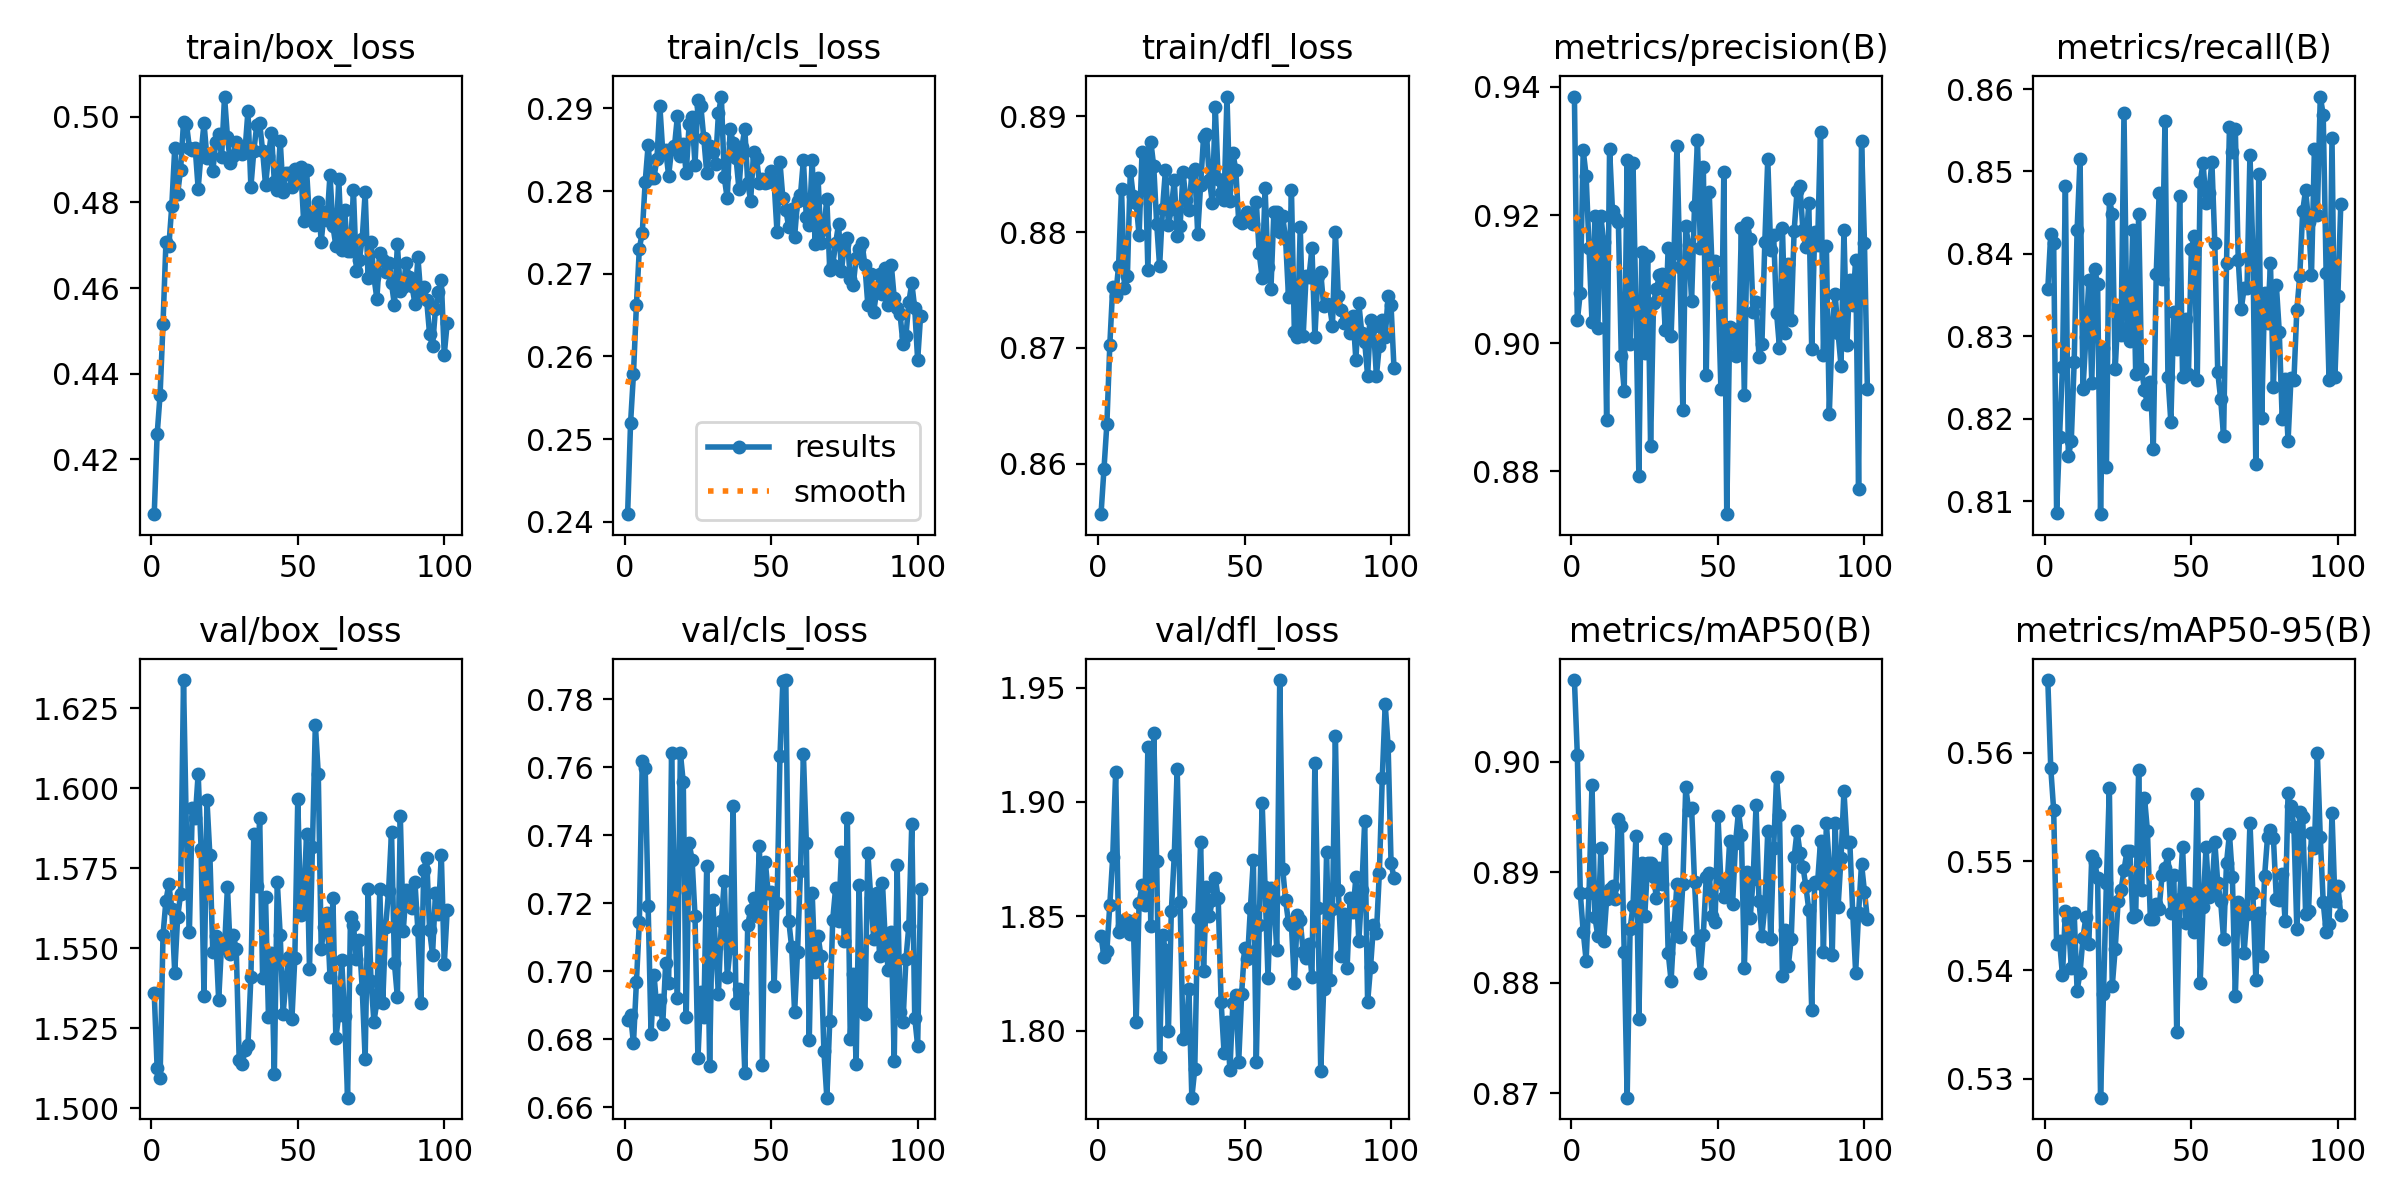

The data file committed next to this chart (first rows):
epoch, train/box_loss, train/cls_loss, train/dfl_loss, metrics/precision(B), metrics/recall(B), metrics/mAP50(B), metrics/mAP50-95(B), val/box_loss, val/cls_loss, val/dfl_loss, lr/pg0, lr/pg1, lr/pg2
1, 0.4071, 0.2409, 0.8557, 0.9385, 0.8358, 0.9074, 0.5667, 1.536, 0.6855, 1.841, 0.0003235, 0.0003235, 0.0003235
2, 0.4258, 0.2519, 0.8595, 0.9036, 0.8424, 0.9006, 0.5586, 1.512, 0.687, 1.832, 0.0006552, 0.0006552, 0.0006552
3, 0.435, 0.2579, 0.8634, 0.9078, 0.8413, 0.8881, 0.5547, 1.509, 0.6787, 1.835, 0.0009853, 0.0009853, 0.0009853
4, 0.4516, 0.2662, 0.8702, 0.9301, 0.8086, 0.8846, 0.5424, 1.554, 0.6967, 1.855, 0.0009926, 0.0009926, 0.0009926
5, 0.4707, 0.273, 0.8753, 0.9261, 0.8178, 0.882, 0.5427, 1.565, 0.7143, 1.876, 0.0009901, 0.0009901, 0.0009901
6, 0.4698, 0.275, 0.8744, 0.9148, 0.8263, 0.8882, 0.5395, 1.57, 0.7619, 1.913, 0.0009876, 0.0009876, 0.0009876
7, 0.4792, 0.2811, 0.8771, 0.9033, 0.8482, 0.8979, 0.5454, 1.562, 0.7598, 1.843, 0.0009851, 0.0009851, 0.0009851
8, 0.4926, 0.2855, 0.8837, 0.9198, 0.8155, 0.8859, 0.5446, 1.542, 0.7193, 1.846, 0.0009827, 0.0009827, 0.0009827
9, 0.4821, 0.2816, 0.8752, 0.9023, 0.8173, 0.8842, 0.5402, 1.56, 0.6815, 1.849, 0.0009802, 0.0009802, 0.0009802
10, 0.4877, 0.2816, 0.8762, 0.9198, 0.8269, 0.8922, 0.5453, 1.567, 0.6989, 1.848, 0.0009777, 0.0009777, 0.0009777
11, 0.4987, 0.2839, 0.8853, 0.9158, 0.8429, 0.8838, 0.5381, 1.634, 0.6888, 1.842, 0.0009752, 0.0009752, 0.0009752
12, 0.4984, 0.2903, 0.8831, 0.888, 0.8515, 0.8875, 0.5398, 1.585, 0.6914, 1.848, 0.0009728, 0.0009728, 0.0009728
13, 0.4928, 0.2847, 0.8825, 0.9304, 0.8236, 0.8885, 0.5429, 1.555, 0.6845, 1.804, 0.0009703, 0.0009703, 0.0009703
14, 0.4923, 0.285, 0.8797, 0.9206, 0.8299, 0.8888, 0.5449, 1.594, 0.7025, 1.856, 0.0009678, 0.0009678, 0.0009678
15, 0.4927, 0.2818, 0.8869, 0.9195, 0.8368, 0.8876, 0.5424, 1.591, 0.6966, 1.864, 0.0009654, 0.0009654, 0.0009654
16, 0.4833, 0.285, 0.8867, 0.9189, 0.8244, 0.8948, 0.5504, 1.605, 0.7641, 1.855, 0.0009629, 0.0009629, 0.0009629
17, 0.4916, 0.2854, 0.8767, 0.898, 0.8382, 0.8942, 0.5499, 1.581, 0.7233, 1.924, 0.0009604, 0.0009604, 0.0009604
18, 0.4985, 0.289, 0.8878, 0.8926, 0.8363, 0.8828, 0.5484, 1.535, 0.6922, 1.846, 0.0009579, 0.0009579, 0.0009579
19, 0.4904, 0.2843, 0.8857, 0.9286, 0.8084, 0.8696, 0.5283, 1.596, 0.7642, 1.93, 0.0009555, 0.0009555, 0.0009555
20, 0.4912, 0.2857, 0.8807, 0.8998, 0.8286, 0.8849, 0.5378, 1.579, 0.7555, 1.874, 0.000953, 0.000953, 0.000953
21, 0.4873, 0.2821, 0.877, 0.9281, 0.8142, 0.887, 0.548, 1.549, 0.6865, 1.789, 0.0009505, 0.0009505, 0.0009505
22, 0.4941, 0.2881, 0.882, 0.9053, 0.8466, 0.8933, 0.5567, 1.554, 0.7376, 1.842, 0.000948, 0.000948, 0.000948
23, 0.4961, 0.289, 0.8854, 0.8793, 0.8449, 0.8767, 0.5385, 1.534, 0.7328, 1.835, 0.0009455, 0.0009455, 0.0009455
24, 0.4907, 0.2832, 0.8806, 0.9143, 0.826, 0.8909, 0.542, 1.551, 0.7163, 1.8, 0.0009431, 0.0009431, 0.0009431
25, 0.5048, 0.291, 0.882, 0.8984, 0.8332, 0.886, 0.5463, 1.55, 0.6743, 1.852, 0.0009406, 0.0009406, 0.0009406
26, 0.4953, 0.2902, 0.8845, 0.9136, 0.8302, 0.8908, 0.5474, 1.569, 0.694, 1.877, 0.0009381, 0.0009381, 0.0009381
27, 0.4891, 0.2864, 0.8797, 0.8839, 0.8571, 0.8908, 0.5492, 1.548, 0.6864, 1.915, 0.0009357, 0.0009357, 0.0009357
28, 0.4909, 0.2822, 0.8806, 0.9063, 0.8311, 0.8895, 0.5509, 1.554, 0.7309, 1.856, 0.0009332, 0.0009332, 0.0009332
29, 0.4941, 0.2855, 0.8851, 0.9084, 0.8295, 0.8877, 0.551, 1.55, 0.6722, 1.796, 0.0009307, 0.0009307, 0.0009307
30, 0.4929, 0.2847, 0.8827, 0.9106, 0.8429, 0.8904, 0.5449, 1.515, 0.7208, 1.798, 0.0009282, 0.0009282, 0.0009282
31, 0.4913, 0.2833, 0.8819, 0.9108, 0.8255, 0.8889, 0.5451, 1.514, 0.7076, 1.818, 0.0009258, 0.0009258, 0.0009258
32, 0.4922, 0.2894, 0.8851, 0.902, 0.8448, 0.893, 0.5584, 1.518, 0.6932, 1.771, 0.0009233, 0.0009233, 0.0009233
33, 0.5014, 0.2914, 0.8854, 0.9149, 0.826, 0.8827, 0.5473, 1.52, 0.7146, 1.783, 0.0009208, 0.0009208, 0.0009208
34, 0.4836, 0.2816, 0.8798, 0.9011, 0.8235, 0.8802, 0.5559, 1.541, 0.7266, 1.849, 0.0009183, 0.0009183, 0.0009183
35, 0.4921, 0.2791, 0.8841, 0.9141, 0.8218, 0.885, 0.5528, 1.586, 0.6983, 1.882, 0.0009158, 0.0009158, 0.0009158
36, 0.4981, 0.2875, 0.8882, 0.9308, 0.8245, 0.8889, 0.5447, 1.57, 0.7066, 1.826, 0.0009134, 0.0009134, 0.0009134
37, 0.4985, 0.2859, 0.8885, 0.9118, 0.8164, 0.8842, 0.5447, 1.591, 0.7484, 1.863, 0.0009109, 0.0009109, 0.0009109
38, 0.4921, 0.284, 0.8845, 0.8896, 0.8376, 0.8889, 0.5461, 1.541, 0.6907, 1.85, 0.0009084, 0.0009084, 0.0009084
39, 0.4841, 0.2803, 0.8825, 0.9182, 0.8474, 0.8977, 0.5456, 1.566, 0.6947, 1.857, 0.0009059, 0.0009059, 0.0009059
40, 0.4909, 0.2853, 0.8908, 0.9153, 0.8369, 0.8956, 0.5487, 1.528, 0.6935, 1.867, 0.0009035, 0.0009035, 0.0009035
41, 0.4963, 0.2875, 0.8845, 0.9066, 0.8561, 0.8958, 0.5494, 1.549, 0.6701, 1.858, 0.000901, 0.000901, 0.000901
42, 0.4849, 0.281, 0.8834, 0.9215, 0.8251, 0.8891, 0.5506, 1.511, 0.7137, 1.812, 0.0008985, 0.0008985, 0.0008985
43, 0.4829, 0.2788, 0.8827, 0.9316, 0.8196, 0.8839, 0.5453, 1.571, 0.7179, 1.79, 0.0008961, 0.0008961, 0.0008961
44, 0.4945, 0.2847, 0.8917, 0.9149, 0.8329, 0.8809, 0.5488, 1.554, 0.7215, 1.804, 0.0008936, 0.0008936, 0.0008936
45, 0.4824, 0.284, 0.8827, 0.9275, 0.8284, 0.8844, 0.5344, 1.53, 0.716, 1.783, 0.0008911, 0.0008911, 0.0008911
46, 0.4869, 0.281, 0.8868, 0.895, 0.8471, 0.8895, 0.5465, 1.54, 0.7367, 1.812, 0.0008886, 0.0008886, 0.0008886
47, 0.4868, 0.2814, 0.8854, 0.9236, 0.825, 0.8899, 0.5513, 1.547, 0.6725, 1.816, 0.0008862, 0.0008862, 0.0008862
48, 0.4837, 0.281, 0.8809, 0.9116, 0.8321, 0.886, 0.5443, 1.528, 0.7321, 1.786, 0.0008837, 0.0008837, 0.0008837
49, 0.4878, 0.2811, 0.8807, 0.9129, 0.8254, 0.8855, 0.5471, 1.547, 0.7229, 1.816, 0.0008812, 0.0008812, 0.0008812
50, 0.4864, 0.2824, 0.881, 0.9089, 0.8406, 0.8951, 0.5443, 1.597, 0.7233, 1.836, 0.0008787, 0.0008787, 0.0008787
51, 0.4884, 0.2811, 0.8818, 0.8928, 0.8422, 0.8891, 0.5435, 1.56, 0.6955, 1.831, 0.0008762, 0.0008762, 0.0008762
52, 0.4756, 0.275, 0.8812, 0.9267, 0.8247, 0.8877, 0.5562, 1.564, 0.7201, 1.854, 0.0008738, 0.0008738, 0.0008738
53, 0.4876, 0.2835, 0.8807, 0.8733, 0.8487, 0.8883, 0.5389, 1.586, 0.7631, 1.875, 0.0008713, 0.0008713, 0.0008713
54, 0.4761, 0.2791, 0.8826, 0.9026, 0.851, 0.8928, 0.5458, 1.544, 0.7853, 1.786, 0.0008688, 0.0008688, 0.0008688
55, 0.4768, 0.2777, 0.8782, 0.9022, 0.8461, 0.8871, 0.5513, 1.581, 0.7856, 1.846, 0.0008663, 0.0008663, 0.0008663
56, 0.4747, 0.2757, 0.8761, 0.898, 0.8474, 0.8927, 0.5468, 1.62, 0.7148, 1.9, 0.0008639, 0.0008639, 0.0008639
57, 0.48, 0.2779, 0.8838, 0.8995, 0.8512, 0.8955, 0.5472, 1.604, 0.7069, 1.863, 0.0008614, 0.0008614, 0.0008614
58, 0.4709, 0.2745, 0.877, 0.918, 0.8413, 0.8933, 0.5518, 1.55, 0.6879, 1.823, 0.0008589, 0.0008589, 0.0008589
59, 0.4777, 0.2788, 0.8751, 0.8919, 0.8257, 0.8813, 0.548, 1.556, 0.7057, 1.862, 0.0008565, 0.0008565, 0.0008565
60, 0.4759, 0.2795, 0.8817, 0.9187, 0.8224, 0.89, 0.5463, 1.561, 0.7295, 1.858, 0.000854, 0.000854, 0.000854
... 41 more rows
